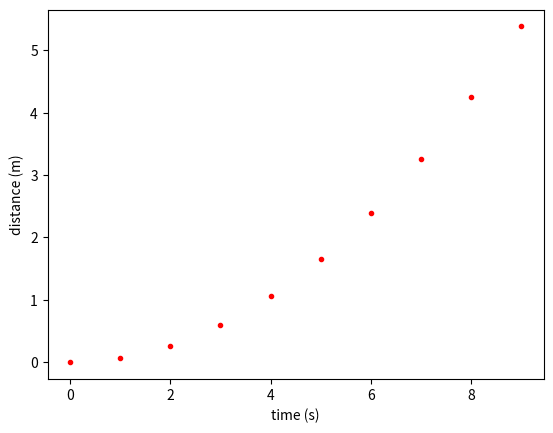

Write the Python code that produced this figure.
#!/usr/bin/env python3
# -*- coding: utf-8 -*-
"""
Created on Sat Jul 29 12:32:10 2023

@author: -
"""
import numpy as np
import matplotlib.pyplot as plt

def distB(v,r,t):
    x = 2*v*t
    _b = np.sqrt(abs((r**2) - (((2*x)**2)/4)))
    b = r - np.sqrt(abs((r**2) - (((2*x)**2)/4)))
    # print(" ")
    # print(x)
    # print(_b)
    # print(b)
    return b


def test():
    ve = 460
    re = 6.371e6
    vs1 = 8.138889
    vs2 = 8.416667
    rs = 151.9e9
    
    29.3,30.3
    
    T = range(0,10)
    
    for t in T:
        
        de = distB(ve,re,t)
        ds = distB(vs1,rs,t)
        # print(str(t) + ': ' + str(ds))
        
        D = de + ds
        
        plt.plot(t,D,'.',color='r')
    plt.xlabel('time (s)')
    plt.ylabel('distance (m)')
    plt.show()
    
    
if __name__ == '__main__':
    test()
    
    91.435 - 90.44
187.5 - 184.76
